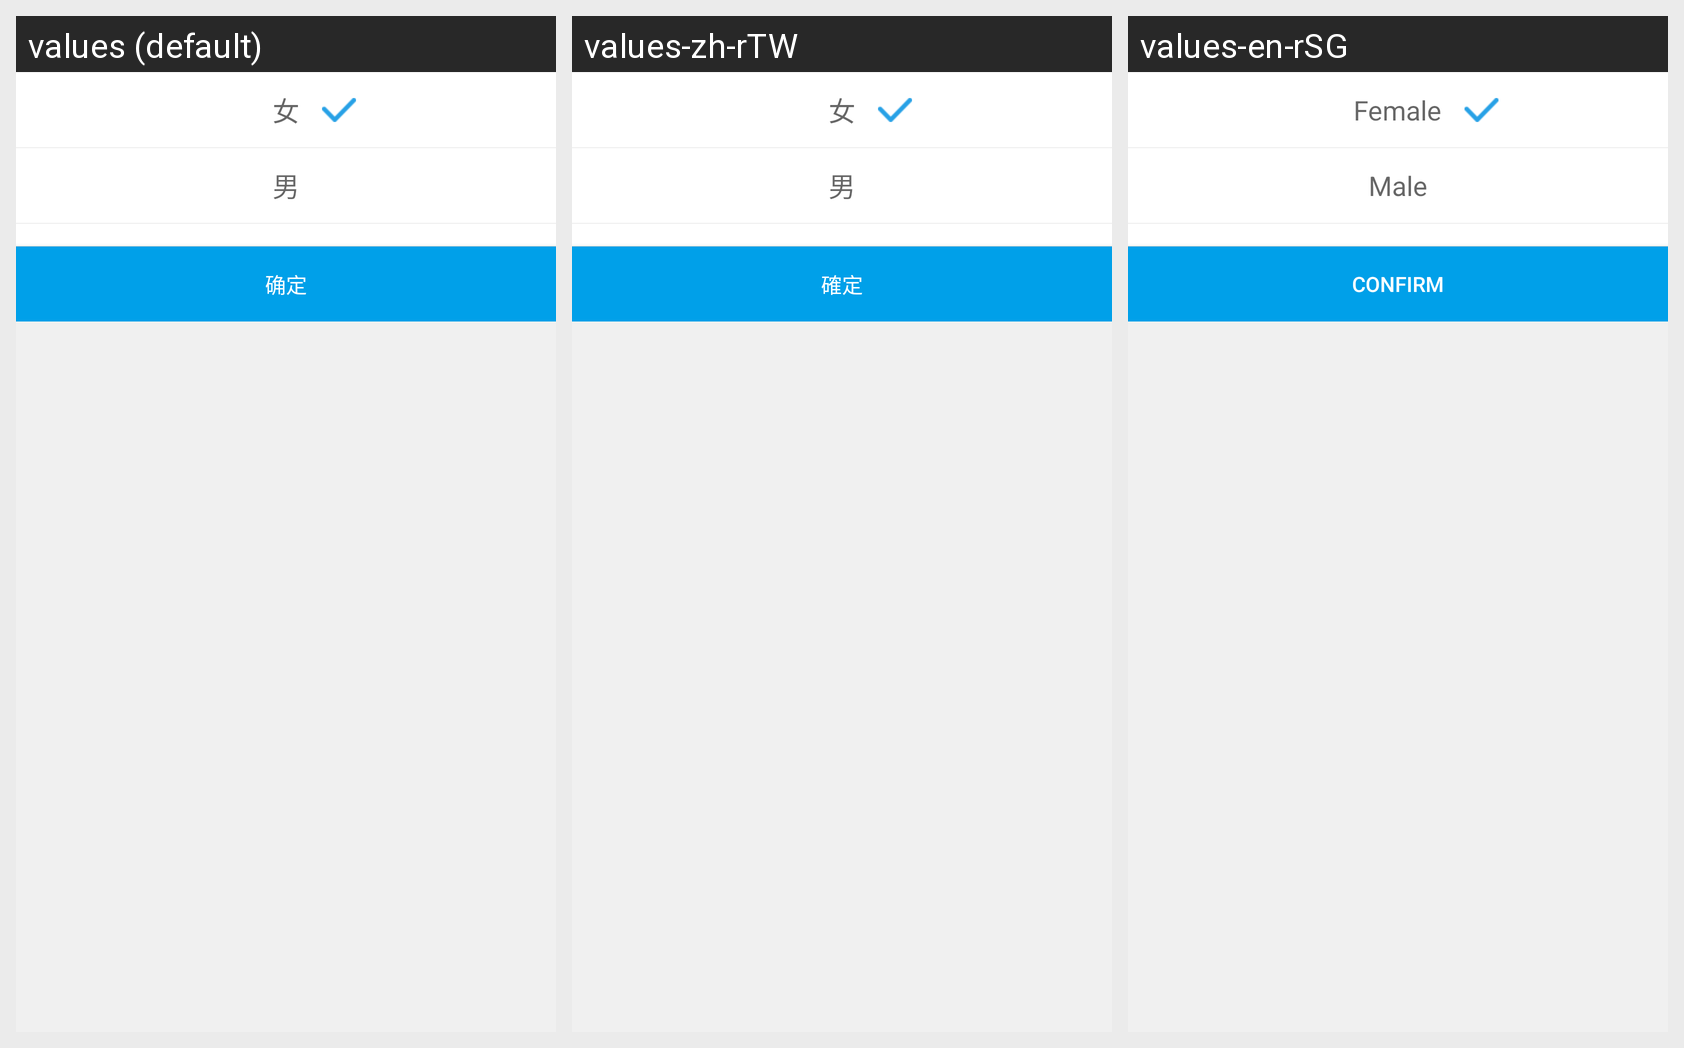

Strings drawn on this Android screen and how each of the app's shown locales translates them:
Android screen res/layout/gender_popwindow.xml rendered under 3 locales, left to right: values (default), values-zh-rTW, values-en-rSG. Device: Nexus 5 (rendered at 1080×1920; each locale shown at half size, 540×960, under a caption strip naming it); theme Theme.MaterialComponents.DayNight.NoActionBar.
Strings drawn on this screen, with the default value and each locale's value (text and hints the layout hard-codes, and strings that could not be matched under every locale, appear in the picture but are not listed):

personalinfo_women
  values: 女
  values-zh-rTW: 女
  values-en-rSG: Female

personalinfo_men
  values: 男
  values-zh-rTW: 男
  values-en-rSG: Male

ensure
  values: 确定
  values-zh-rTW: 確定
  values-en-rSG: Confirm
